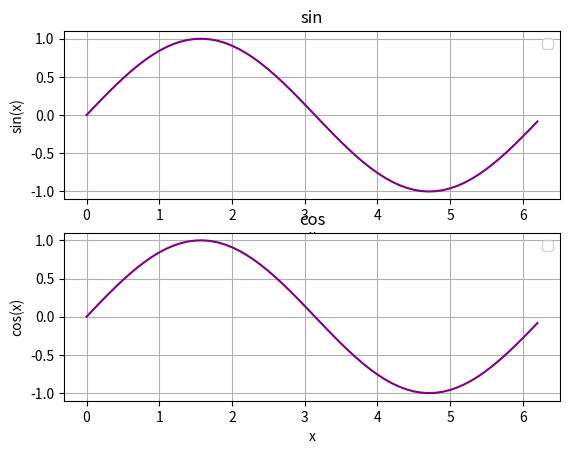

The matplotlib source for this figure:
import matplotlib.pyplot as plt
import numpy as np


xstart = 0
xstop = 2*np.pi
increment = 0.1

x = np.arange(xstart,xstop, increment)
y = np.sin(x)
z = np.cos(x)

plt.subplot(2,1,1)
plt.plot(x,y,'purple')
plt.title('sin')
plt.xlabel('x')
plt.ylabel('sin(x)')
plt.grid()
plt.legend()
plt.show()



plt.subplot(2,1,2)
plt.plot(x,y,'purple')
plt.title('cos')
plt.xlabel('x')
plt.ylabel('cos(x)')
plt.grid()
plt.legend()
plt.show()

#end


